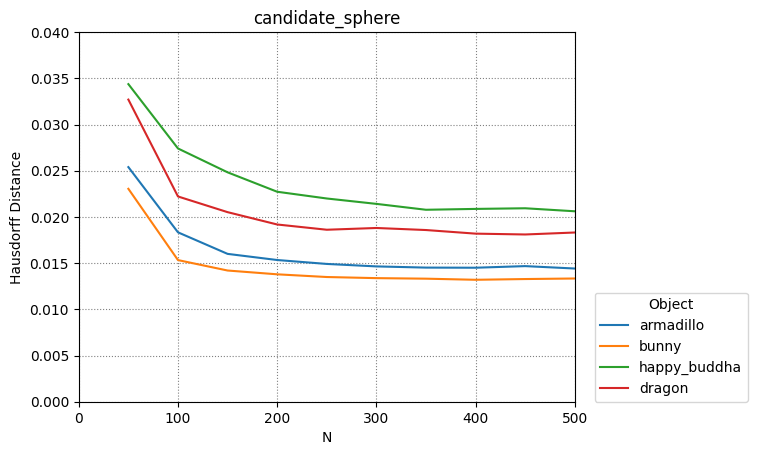

The table this chart was drawn from, first rows:
armadillo, bunny, happy_buddha, dragon
50, 100, 150, 200, 250, 300, 350, 400, 450, 500
0.02539, 0.01833, 0.016, 0.01534, 0.01491, 0.01464, 0.01452, 0.0145, 0.01468, 0.01442
0.02304, 0.01533, 0.0142, 0.01379, 0.0135, 0.01338, 0.01332, 0.0132, 0.01328, 0.01334
0.03437, 0.02741, 0.02483, 0.02272, 0.02199, 0.02141, 0.02077, 0.02087, 0.02094, 0.02061
0.0327, 0.02221, 0.02052, 0.01918, 0.01861, 0.0188, 0.01858, 0.01819, 0.0181, 0.01831
